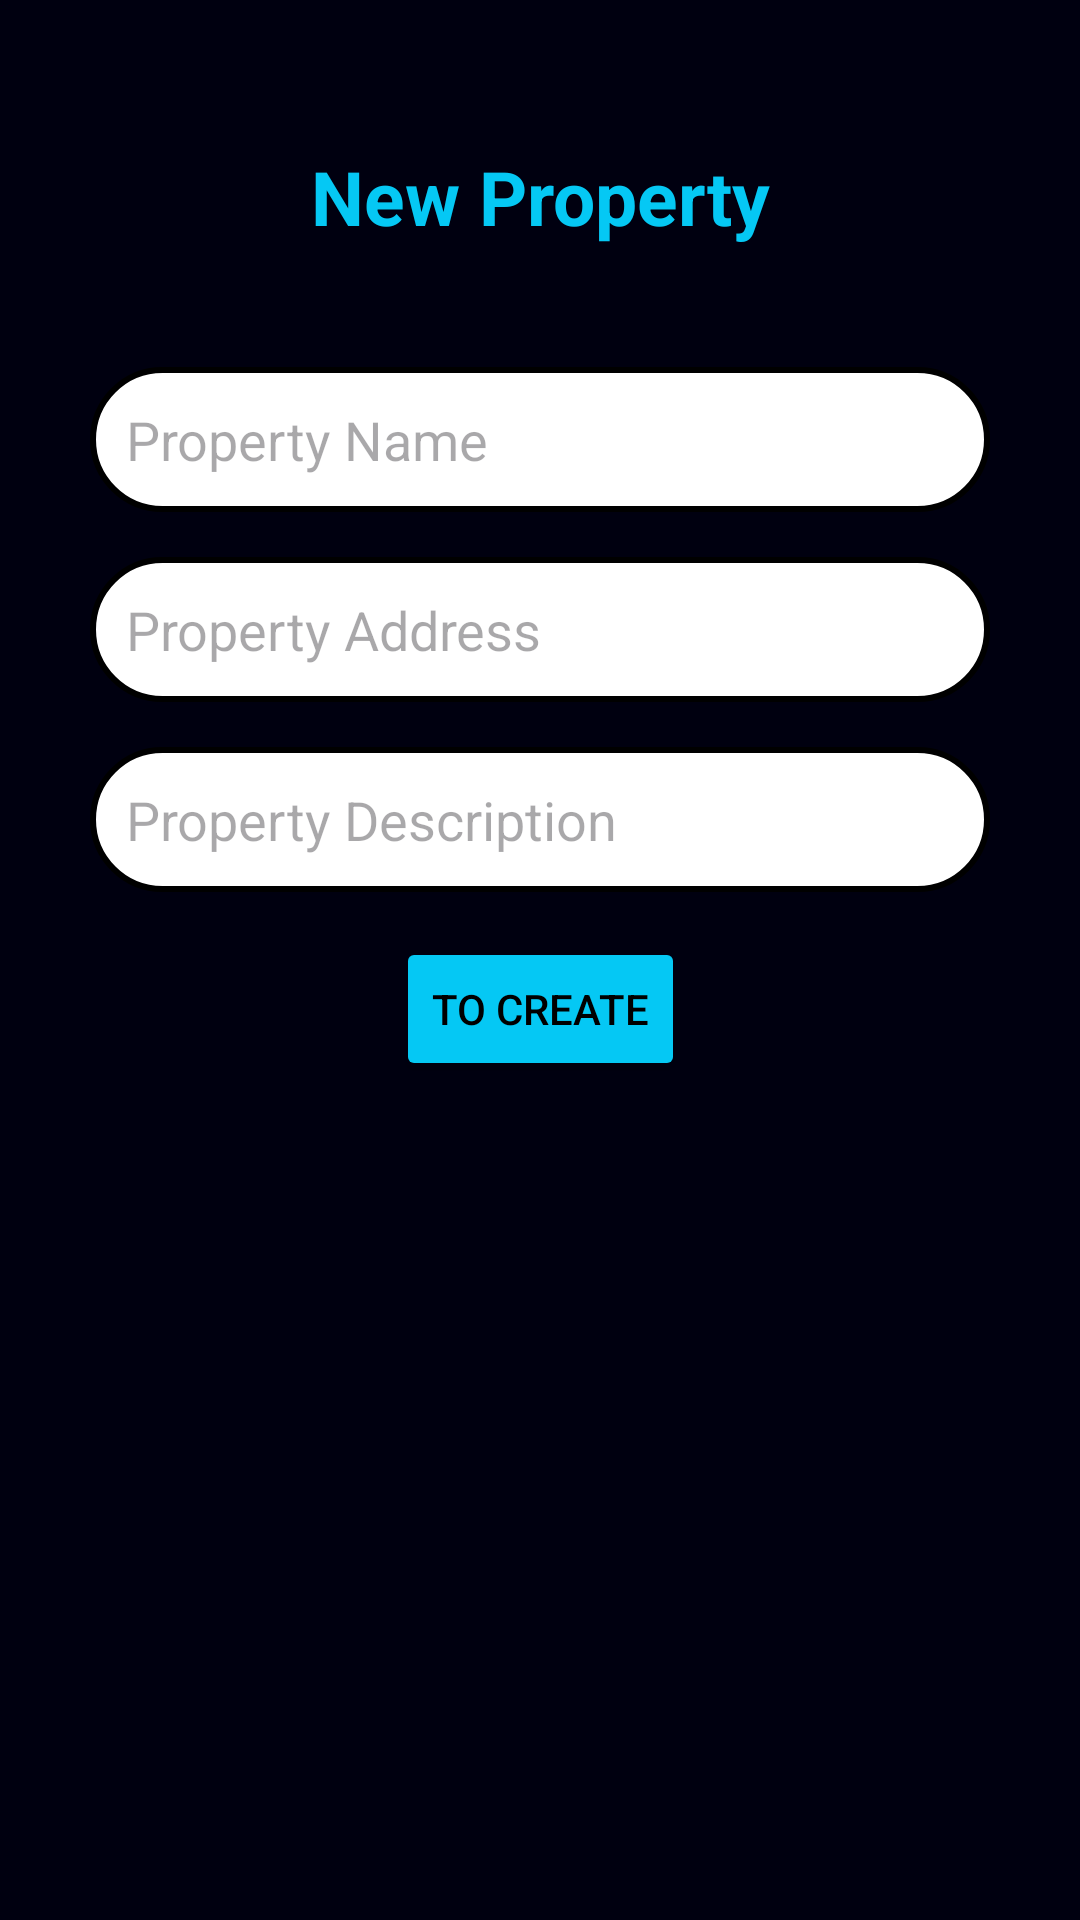

Produce the Android XML layout that renders to this screen, including the resource entries it uses.
<!-- AndroidManifest.xml: application theme Theme.EasyRoom -->
<!-- res/layout/activity_add_property.xml -->
<?xml version="1.0" encoding="utf-8"?>
<androidx.constraintlayout.widget.ConstraintLayout xmlns:android="http://schemas.android.com/apk/res/android"
    xmlns:app="http://schemas.android.com/apk/res-auto"
    xmlns:tools="http://schemas.android.com/tools"
    android:layout_width="match_parent"
    android:layout_height="match_parent"
    android:background="#000010"
    tools:context=".screen.RegisterActivity">

    <TextView
        android:id="@+id/tvNewProperty"
        android:layout_width="wrap_content"
        android:layout_height="wrap_content"
        android:text="@string/new_property"
        android:textColor="#05C8F4"
        android:textSize="25sp"
        android:textStyle="bold"
        app:layout_constraintBottom_toBottomOf="parent"
        app:layout_constraintEnd_toEndOf="parent"
        app:layout_constraintStart_toStartOf="parent"
        app:layout_constraintTop_toTopOf="parent"
        app:layout_constraintVertical_bias="0.07999998" />

    <EditText
        android:id="@+id/etPropertyName"
        android:layout_width="wrap_content"
        android:layout_height="wrap_content"
        android:layout_marginTop="40dp"
        android:width="300dp"
        android:autofillHints="password"
        android:background="@drawable/rounded_edittext"
        android:ems="10"
        android:hint="@string/property_name"
        android:importantForAutofill="yes"
        android:inputType="text"
        android:padding="12dp"
        app:layout_constraintEnd_toEndOf="parent"
        app:layout_constraintStart_toStartOf="parent"
        app:layout_constraintTop_toBottomOf="@+id/tvNewProperty" />

    <EditText
        android:id="@+id/etPropertyAddress"
        android:layout_width="wrap_content"
        android:layout_height="wrap_content"
        android:layout_marginTop="15dp"
        android:width="300dp"
        android:autofillHints="password"
        android:background="@drawable/rounded_edittext"
        android:ems="10"
        android:hint="@string/property_address"
        android:importantForAutofill="yes"
        android:inputType="text"
        android:padding="12dp"
        app:layout_constraintEnd_toEndOf="parent"
        app:layout_constraintStart_toStartOf="parent"
        app:layout_constraintTop_toBottomOf="@+id/etPropertyName" />

    <EditText
        android:id="@+id/etPropertyDescription"
        android:layout_width="wrap_content"
        android:layout_height="wrap_content"
        android:layout_marginTop="15dp"
        android:width="300dp"
        android:autofillHints="phone"
        android:background="@drawable/rounded_edittext"
        android:ems="10"
        android:hint="@string/property_description"
        android:importantForAutofill="yes"
        android:inputType="text"
        android:padding="12dp"
        app:layout_constraintEnd_toEndOf="parent"
        app:layout_constraintStart_toStartOf="parent"
        app:layout_constraintTop_toBottomOf="@+id/etPropertyAddress" />

    <Button
        android:id="@+id/btToCreate"
        android:layout_width="wrap_content"
        android:layout_height="wrap_content"
        android:backgroundTint="#05C8F4"
        android:layout_marginTop="15dp"
        android:text="@string/to_create"
        android:textColor="@color/black"
        app:layout_constraintEnd_toEndOf="parent"
        app:layout_constraintStart_toStartOf="parent"
        app:layout_constraintTop_toBottomOf="@+id/etPropertyDescription" />

</androidx.constraintlayout.widget.ConstraintLayout>
<!-- resources referenced by this layout -->
<resources>
  <color name="black">#FF000000</color>
  <!-- drawable rounded_edittext (drawable) -->
  <?xml version="1.0" encoding="utf-8"?>
  <shape xmlns:android="http://schemas.android.com/apk/res/android">
      <solid android:color="#FFFFFF"/>
      <corners android:radius="50dp" />
      <stroke android:color="#000000" android:width="2dp"/>
  </shape>
  <string name="new_property">New Property</string>
  <string name="property_address">Property Address</string>
  <string name="property_description">Property Description</string>
  <string name="property_name">Property Name</string>
  <string name="to_create">To Create</string>
  <style name="Theme.EasyRoom" parent="Base.Theme.EasyRoom" />
  <style name="Base.Theme.EasyRoom" parent="Theme.Material3.DayNight.NoActionBar">
          
          
      </style>
</resources>
